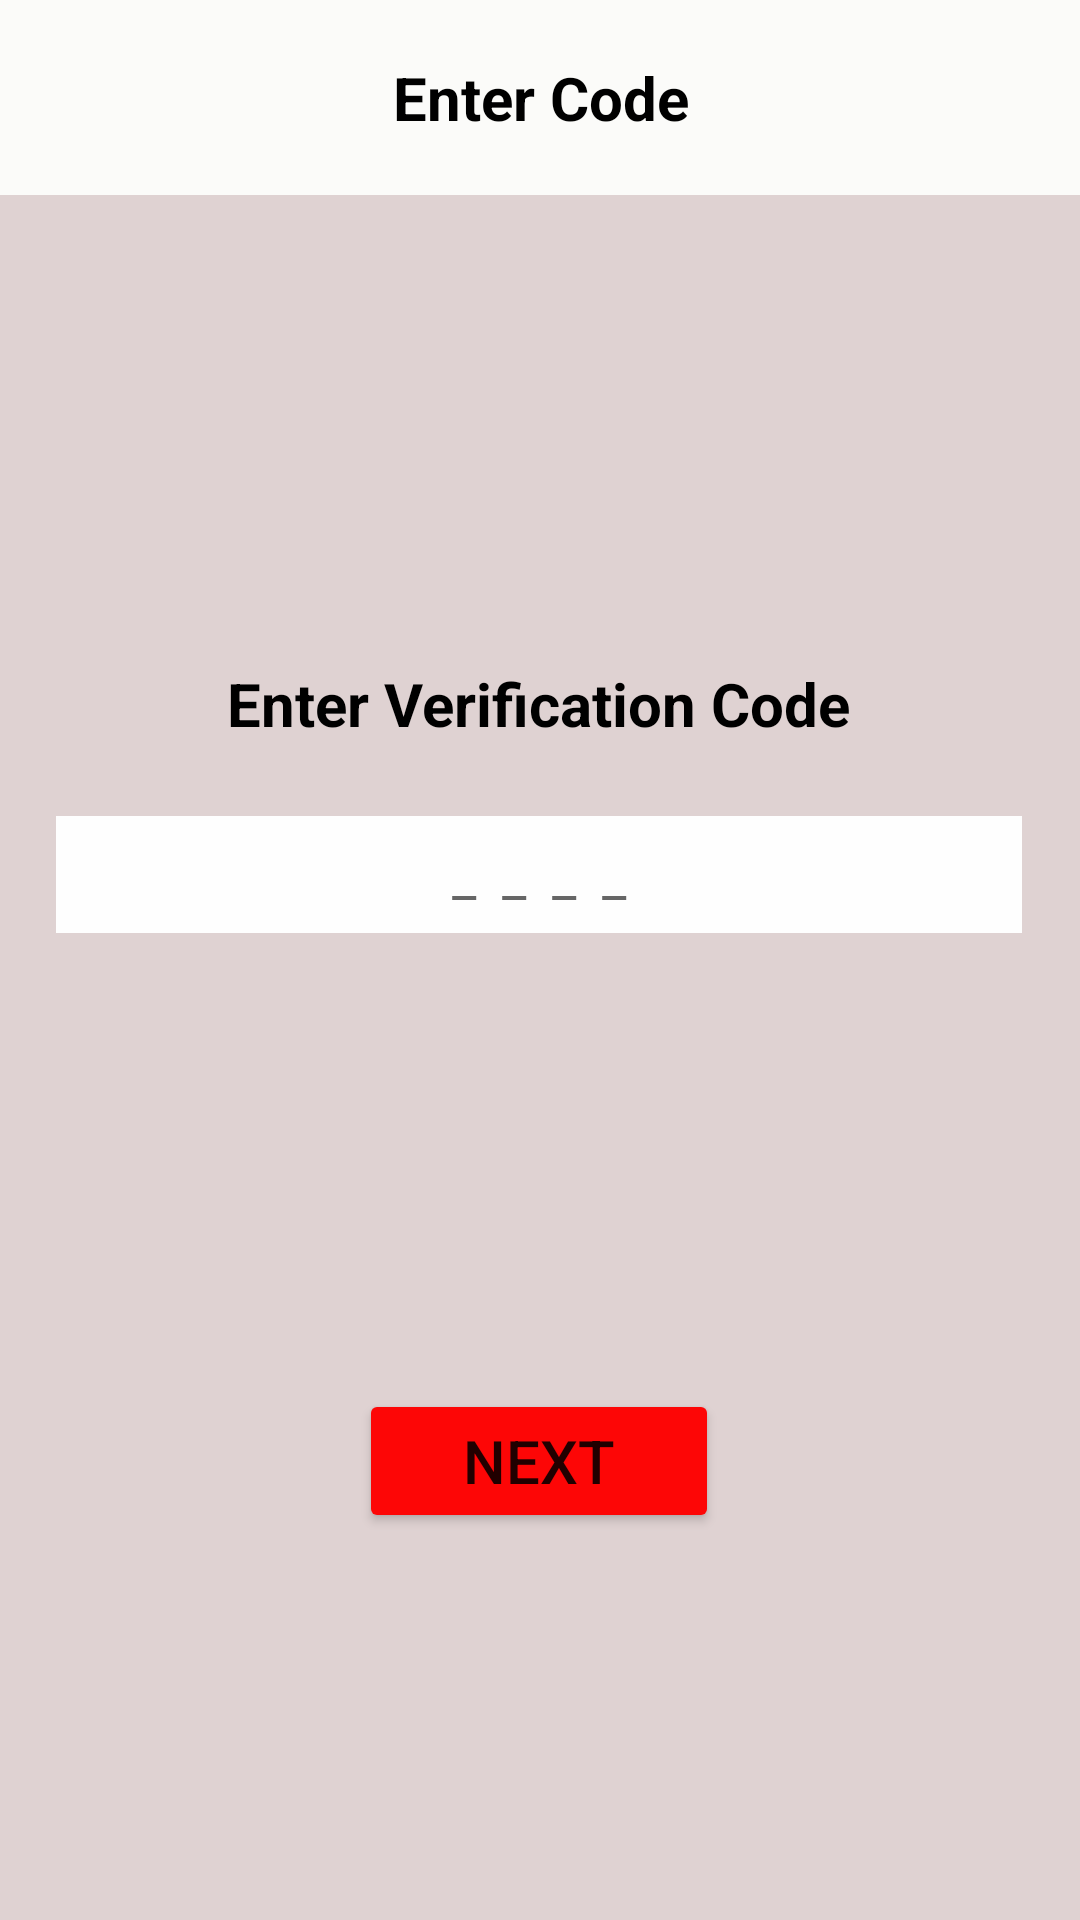

Layout XML and referenced resources for this Android screen:
<!-- AndroidManifest.xml: application theme Theme.LTS15Sept2022 -->
<!-- res/layout/activity_enter_code.xml -->
<?xml version="1.0" encoding="utf-8"?>
<androidx.constraintlayout.widget.ConstraintLayout xmlns:android="http://schemas.android.com/apk/res/android"
    xmlns:app="http://schemas.android.com/apk/res-auto"
    xmlns:tools="http://schemas.android.com/tools"
    android:layout_width="match_parent"
    android:layout_height="match_parent"
    android:background="#DFD2D2"
    tools:context=".Enter_Code">

    <TextView
        android:id="@+id/textView"
        android:layout_width="417dp"
        android:layout_height="65dp"
        android:layout_marginBottom="5dp"
        android:background="#FBFBF9"
        android:gravity="center"
        android:text="Enter Code"
        android:textColor="#000000"
        android:textSize="20sp"
        android:textStyle="bold"

        app:layout_constraintEnd_toEndOf="parent"
        app:layout_constraintStart_toStartOf="parent"
        app:layout_constraintTop_toTopOf="parent" />


    <ImageView
        android:id="@+id/imageView2"
        android:layout_width="72dp"
        android:layout_height="64dp"
        app:layout_constraintBottom_toBottomOf="parent"
        app:layout_constraintEnd_toEndOf="@+id/textView"
        app:layout_constraintHorizontal_bias="0.0"
        app:layout_constraintStart_toStartOf="parent"
        app:layout_constraintTop_toTopOf="parent"
        app:layout_constraintVertical_bias="0.0"
        app:srcCompat="@drawable/ltslogo" />

    <TextView
        android:id="@+id/text_code"
        android:layout_width="wrap_content"
        android:layout_height="wrap_content"
        android:layout_marginTop="156dp"
        android:text="Enter Verification Code"
        android:textColor="#000000"
        android:textSize="20dp"
        android:textStyle="bold"
        app:layout_constraintEnd_toEndOf="parent"
        app:layout_constraintHorizontal_bias="0.496"
        app:layout_constraintStart_toStartOf="parent"
        app:layout_constraintTop_toBottomOf="@+id/textView" />

    <EditText
        android:id="@+id/editText_ver_email"
        android:layout_width="322dp"
        android:layout_height="39dp"
        android:layout_marginTop="24dp"
        android:background="#FEFEFE"
        android:ems="10"
        android:inputType="textEmailAddress"
        android:hint="_  _  _  _"
        android:gravity="center"
        app:layout_constraintEnd_toEndOf="parent"
        app:layout_constraintHorizontal_bias="0.494"
        app:layout_constraintStart_toStartOf="parent"
        app:layout_constraintTop_toBottomOf="@+id/text_code" />

    <Button
        android:id="@+id/button_nxt"
        android:layout_width="120dp"
        android:layout_height="wrap_content"
        android:layout_gravity="center"
        android:layout_marginTop="152dp"
        android:text="Next"
        android:textSize="20sp"
        app:backgroundTint="#FD0606"
        app:layout_constraintEnd_toEndOf="parent"
        app:layout_constraintHorizontal_bias="0.498"
        app:layout_constraintStart_toStartOf="parent"
        app:layout_constraintTop_toBottomOf="@+id/editText_ver_email" />


</androidx.constraintlayout.widget.ConstraintLayout>
<!-- resources referenced by this layout -->
<resources>
  <style name="Theme.LTS15Sept2022" parent="Theme.MaterialComponents.DayNight.DarkActionBar">
          
          <item name="colorPrimary">@color/purple_500</item>
          <item name="colorPrimaryVariant">@color/purple_700</item>
          <item name="colorOnPrimary">@color/white</item>
          
          <item name="colorSecondary">@color/teal_200</item>
          <item name="colorSecondaryVariant">@color/teal_700</item>
          <item name="colorOnSecondary">@color/black</item>
          
          <item name="android:statusBarColor" tools:targetApi="l">?attr/colorPrimaryVariant</item>
          
      </style>
  <!-- not gathered from this repository: default colours our renderer supplied (Android Studio template values) -->
  <color name="purple_500">#FF6200EE</color>
  <color name="purple_700">#FF3700B3</color>
  <color name="teal_200">#FF03DAC5</color>
  <color name="teal_700">#FF018786</color>
  <color name="black">#FF000000</color>
  <color name="white">#FFFFFFFF</color>
</resources>
